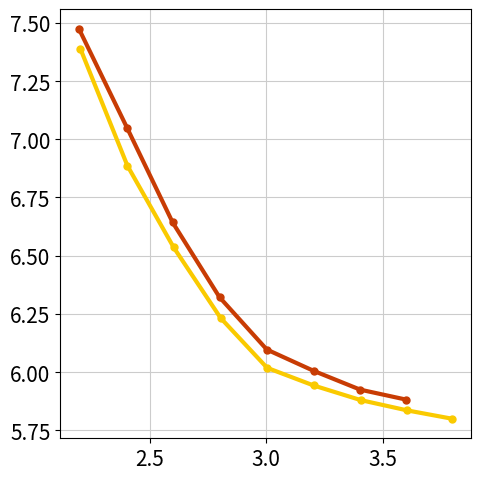

Here is the Python script that generated this plot: (Note: this script raises an exception after producing the figure.)
import numpy as np
from matplotlib import pyplot as plt

# owq_llama_2_gemv_hf

# 표로 그릴 것.

colors = [
    '#FF6663',
    '#939393',
    '#C83C04',
    '#378375',
    '#6699FF',
    '#FACA00',
    '#2351AB',
]

# fig_path='acl/experiment/continous_result.png'
fig_path = '/NAS/SJ/nsgaquant/acl/analysis/outlier/outlier'

font = {'size'   : 13}
plt.rc('font', **font)
plt.rc('axes', axisbelow=True)

linewidth = 3
markersize = 5

fig, axes = plt.subplots(nrows=1, ncols=1, figsize=(5, 5)) 
fig.subplots_adjust(hspace=0.5, wspace=0.1)

outlier_bits = [2.19632353, 2.40379902, 2.59865196, 2.7995098, 3.00232843, 3.20318627, 3.40208333, 3.5997549]
outlier_w2 = [5.063642502, 4.755596638, 4.367684364, 4.075111866, 3.827835321, 3.711799622, 3.60807991, 3.538823605]
outlier_c4 = [7.475886822, 7.048167229, 6.642660141, 6.321521759, 6.096700668, 6.005050659, 5.924552441, 5.881522655]
outlier_acc = [0.736838531, 0.744658553, 0.754150306, 0.760177014, 0.764130975, 0.766774821, 0.770105901, 0.773823544]

no_outlier_bits = [2.20306373, 2.40490196, 2.60294118, 2.80416667, 3.00343137, 3.20294118 ,3.40490196, 3.60465686, 3.79730392]
no_outlier_w2 = [4.993602276, 4.576478481, 4.275177956, 3.963034868, 3.724072933, 3.627696037, 3.550760746, 3.496205807, 3.445744038]
no_outlier_c4 = [7.389309883, 6.886165619, 6.535670757, 6.232421398, 6.018145561, 5.942317963, 5.87950182, 5.835152149, 5.799371719]
no_outlier_acc = [0.738021299, 0.743657972, 0.755443093, 0.76499475, 0.766131804, 0.769627149, 0.768681573, 0.772659542, 0.773729407]


axes.plot(outlier_bits, outlier_c4, label='w/ outliers', marker='o', markersize=markersize, linewidth=linewidth, c = colors[2])
axes.plot(no_outlier_bits, no_outlier_c4, label='w/o outliers', marker='o', markersize=markersize, linewidth=linewidth, c = colors[5])
axes.grid(c='0.8')

# ax = axes.twinx()
# ax.plot(outlier_bits, outlier_acc, linestyle = '--', marker='o', markersize=markersize, linewidth=linewidth, c = colors[2])
# ax.plot(no_outlier_bits, no_outlier_acc, linestyle = '--', marker='o', markersize=markersize, linewidth=linewidth, c = colors[5])

# ax.grid(c='0.8')
# ax.set_xticks([2.0, 2.5, 3.0, 3.5, 4.0])
# ax.tick_params(axis='both', which='major', labelsize=15)
axes.tick_params(axis='both', which='major', labelsize=15)


fig.tight_layout() 
plt.savefig(f'{fig_path}.png', dpi=300)
plt.savefig(f'{fig_path}.pdf', dpi=300)
